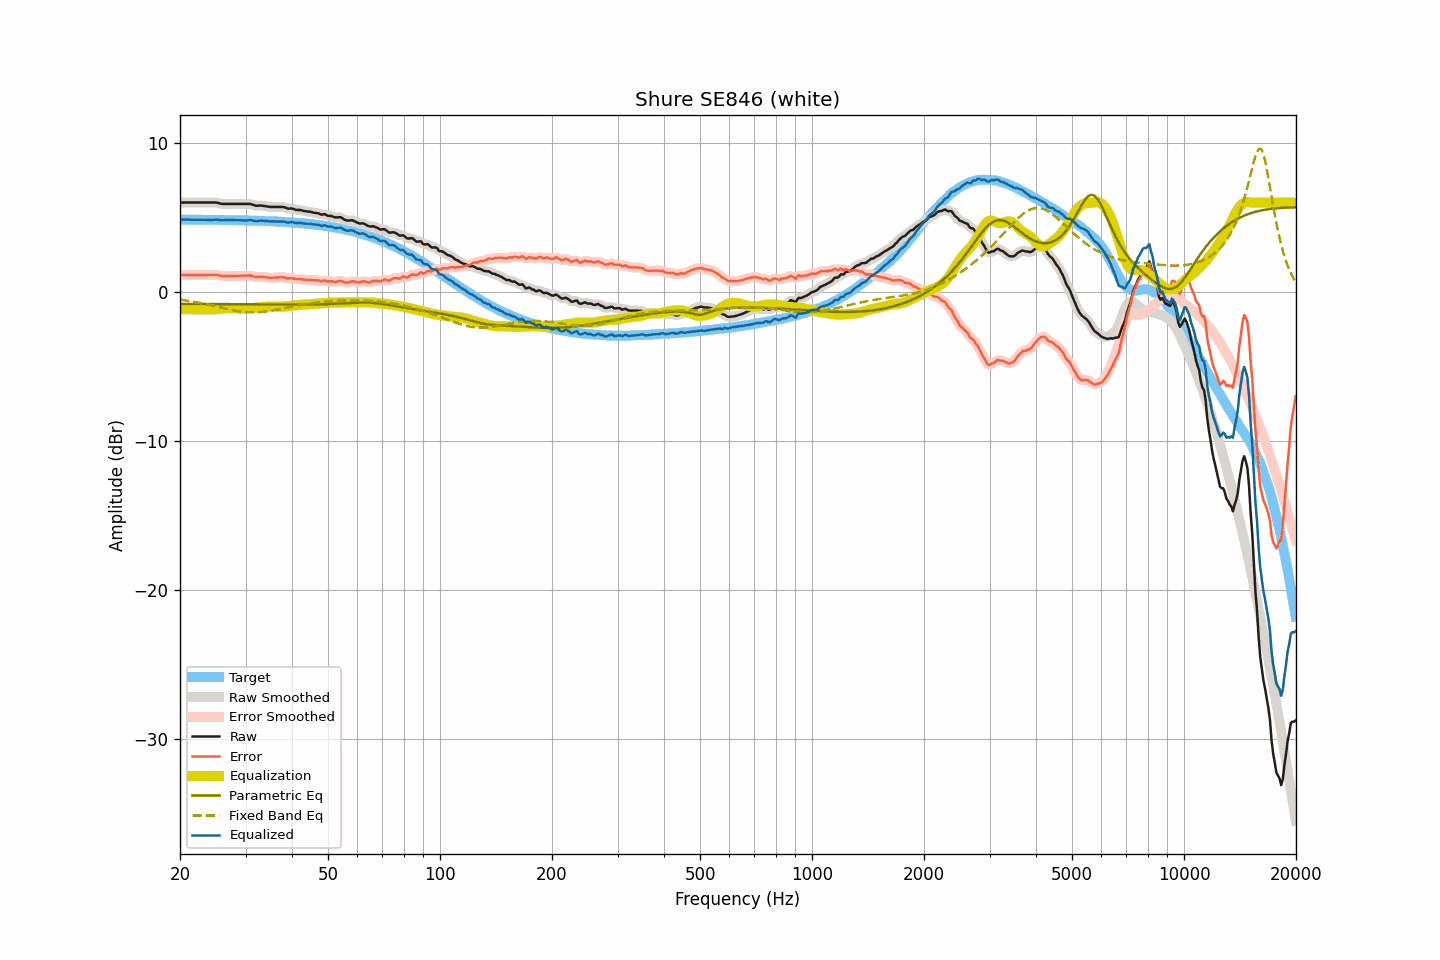

Data behind this chart, as committed beside it:
frequency, raw, smoothed, error, error_smoothed, equalization, parametric_eq, fixed_band_eq, equalized_raw, equalized_smoothed, target
20.00, 6.02, 6.02, 1.15, 1.15, -1.15, -0.79, -0.51, 4.87, 4.87, 4.87
20.20, 6.02, 6.02, 1.15, 1.15, -1.15, -0.79, -0.52, 4.87, 4.87, 4.87
20.40, 6.02, 6.02, 1.15, 1.15, -1.15, -0.79, -0.54, 4.87, 4.87, 4.87
20.61, 6.02, 6.02, 1.15, 1.15, -1.15, -0.79, -0.56, 4.87, 4.87, 4.87
20.81, 6.02, 6.02, 1.15, 1.15, -1.15, -0.79, -0.57, 4.87, 4.87, 4.87
21.02, 6.02, 6.02, 1.15, 1.15, -1.15, -0.79, -0.59, 4.87, 4.87, 4.87
21.23, 6.02, 6.02, 1.15, 1.15, -1.15, -0.79, -0.61, 4.86, 4.86, 4.86
21.44, 6.02, 6.02, 1.15, 1.15, -1.15, -0.79, -0.62, 4.86, 4.86, 4.86
21.66, 6.02, 6.02, 1.15, 1.15, -1.15, -0.79, -0.64, 4.86, 4.86, 4.86
21.87, 6.02, 6.02, 1.15, 1.15, -1.15, -0.79, -0.66, 4.86, 4.86, 4.86
22.09, 6.02, 6.02, 1.15, 1.15, -1.15, -0.79, -0.68, 4.86, 4.86, 4.86
22.31, 6.02, 6.02, 1.15, 1.15, -1.15, -0.79, -0.70, 4.86, 4.86, 4.86
22.54, 6.02, 6.02, 1.16, 1.16, -1.16, -0.79, -0.72, 4.86, 4.86, 4.86
22.76, 6.02, 6.02, 1.16, 1.16, -1.16, -0.79, -0.74, 4.86, 4.86, 4.86
22.99, 6.02, 6.02, 1.16, 1.16, -1.16, -0.80, -0.77, 4.86, 4.86, 4.86
23.22, 6.02, 6.02, 1.16, 1.16, -1.16, -0.80, -0.79, 4.86, 4.86, 4.86
23.45, 6.02, 6.02, 1.16, 1.16, -1.16, -0.80, -0.81, 4.85, 4.85, 4.86
23.69, 6.02, 6.02, 1.16, 1.16, -1.16, -0.80, -0.83, 4.85, 4.85, 4.85
23.92, 6.02, 6.02, 1.16, 1.16, -1.17, -0.80, -0.86, 4.85, 4.85, 4.85
24.16, 6.02, 6.02, 1.16, 1.16, -1.17, -0.80, -0.88, 4.85, 4.85, 4.85
24.40, 6.02, 6.02, 1.16, 1.17, -1.16, -0.80, -0.91, 4.85, 4.85, 4.85
24.65, 6.02, 6.02, 1.17, 1.17, -1.16, -0.80, -0.93, 4.86, 4.86, 4.85
24.89, 6.02, 6.01, 1.17, 1.16, -1.15, -0.80, -0.96, 4.87, 4.86, 4.85
25.14, 6.00, 6.00, 1.16, 1.15, -1.14, -0.80, -0.98, 4.87, 4.86, 4.85
25.39, 5.97, 5.98, 1.13, 1.13, -1.13, -0.80, -1.01, 4.85, 4.85, 4.85
25.65, 5.95, 5.95, 1.10, 1.10, -1.11, -0.80, -1.03, 4.83, 4.84, 4.84
25.91, 5.93, 5.93, 1.08, 1.08, -1.10, -0.80, -1.06, 4.83, 4.83, 4.84
26.16, 5.92, 5.92, 1.07, 1.08, -1.09, -0.81, -1.08, 4.83, 4.83, 4.84
26.43, 5.92, 5.91, 1.08, 1.07, -1.08, -0.81, -1.11, 4.83, 4.83, 4.84
26.69, 5.92, 5.91, 1.08, 1.08, -1.08, -0.81, -1.13, 4.84, 4.84, 4.84
26.96, 5.92, 5.92, 1.08, 1.08, -1.07, -0.81, -1.15, 4.84, 4.84, 4.84
27.23, 5.92, 5.92, 1.08, 1.08, -1.08, -0.81, -1.18, 4.84, 4.84, 4.83
27.50, 5.92, 5.92, 1.08, 1.08, -1.08, -0.81, -1.20, 4.84, 4.84, 4.83
27.77, 5.92, 5.92, 1.08, 1.08, -1.08, -0.81, -1.22, 4.83, 4.83, 4.83
28.05, 5.92, 5.92, 1.09, 1.09, -1.09, -0.81, -1.24, 4.83, 4.83, 4.83
28.33, 5.92, 5.92, 1.09, 1.09, -1.09, -0.81, -1.26, 4.83, 4.83, 4.83
28.62, 5.92, 5.92, 1.09, 1.09, -1.09, -0.81, -1.28, 4.82, 4.82, 4.82
28.90, 5.92, 5.92, 1.09, 1.09, -1.09, -0.81, -1.29, 4.82, 4.82, 4.82
29.19, 5.92, 5.92, 1.10, 1.10, -1.10, -0.82, -1.31, 4.82, 4.82, 4.82
29.48, 5.92, 5.92, 1.10, 1.10, -1.10, -0.82, -1.32, 4.81, 4.81, 4.82
29.78, 5.92, 5.92, 1.10, 1.10, -1.11, -0.82, -1.33, 4.81, 4.81, 4.81
30.08, 5.92, 5.92, 1.10, 1.10, -1.11, -0.82, -1.34, 4.81, 4.81, 4.81
30.38, 5.92, 5.92, 1.11, 1.11, -1.10, -0.82, -1.35, 4.81, 4.82, 4.81
30.68, 5.92, 5.92, 1.11, 1.11, -1.09, -0.82, -1.36, 4.82, 4.82, 4.81
30.99, 5.92, 5.90, 1.11, 1.10, -1.08, -0.82, -1.36, 4.84, 4.82, 4.80
31.30, 5.88, 5.88, 1.08, 1.08, -1.07, -0.82, -1.36, 4.81, 4.81, 4.80
31.61, 5.85, 5.84, 1.05, 1.05, -1.06, -0.82, -1.36, 4.79, 4.79, 4.80
31.93, 5.81, 5.81, 1.01, 1.02, -1.05, -0.82, -1.36, 4.76, 4.77, 4.79
32.24, 5.80, 5.80, 1.00, 1.01, -1.03, -0.82, -1.36, 4.76, 4.77, 4.79
32.57, 5.81, 5.80, 1.02, 1.02, -1.02, -0.83, -1.35, 4.78, 4.78, 4.79
32.89, 5.82, 5.81, 1.03, 1.02, -1.01, -0.83, -1.34, 4.80, 4.79, 4.78
33.22, 5.81, 5.80, 1.03, 1.02, -1.01, -0.83, -1.33, 4.80, 4.80, 4.78
33.55, 5.79, 5.79, 1.01, 1.02, -1.00, -0.83, -1.32, 4.79, 4.79, 4.78
33.89, 5.78, 5.77, 1.00, 1.00, -0.99, -0.83, -1.31, 4.78, 4.78, 4.77
34.23, 5.76, 5.75, 0.99, 0.99, -0.99, -0.83, -1.30, 4.77, 4.77, 4.77
34.57, 5.74, 5.74, 0.97, 0.97, -0.98, -0.83, -1.28, 4.76, 4.76, 4.76
34.92, 5.72, 5.72, 0.96, 0.96, -0.97, -0.83, -1.26, 4.74, 4.75, 4.76
35.27, 5.72, 5.71, 0.96, 0.96, -0.97, -0.83, -1.25, 4.75, 4.75, 4.75
35.62, 5.72, 5.71, 0.97, 0.96, -0.97, -0.83, -1.23, 4.75, 4.74, 4.75
35.97, 5.72, 5.72, 0.97, 0.97, -0.97, -0.83, -1.21, 4.74, 4.74, 4.74
... 635 more rows
